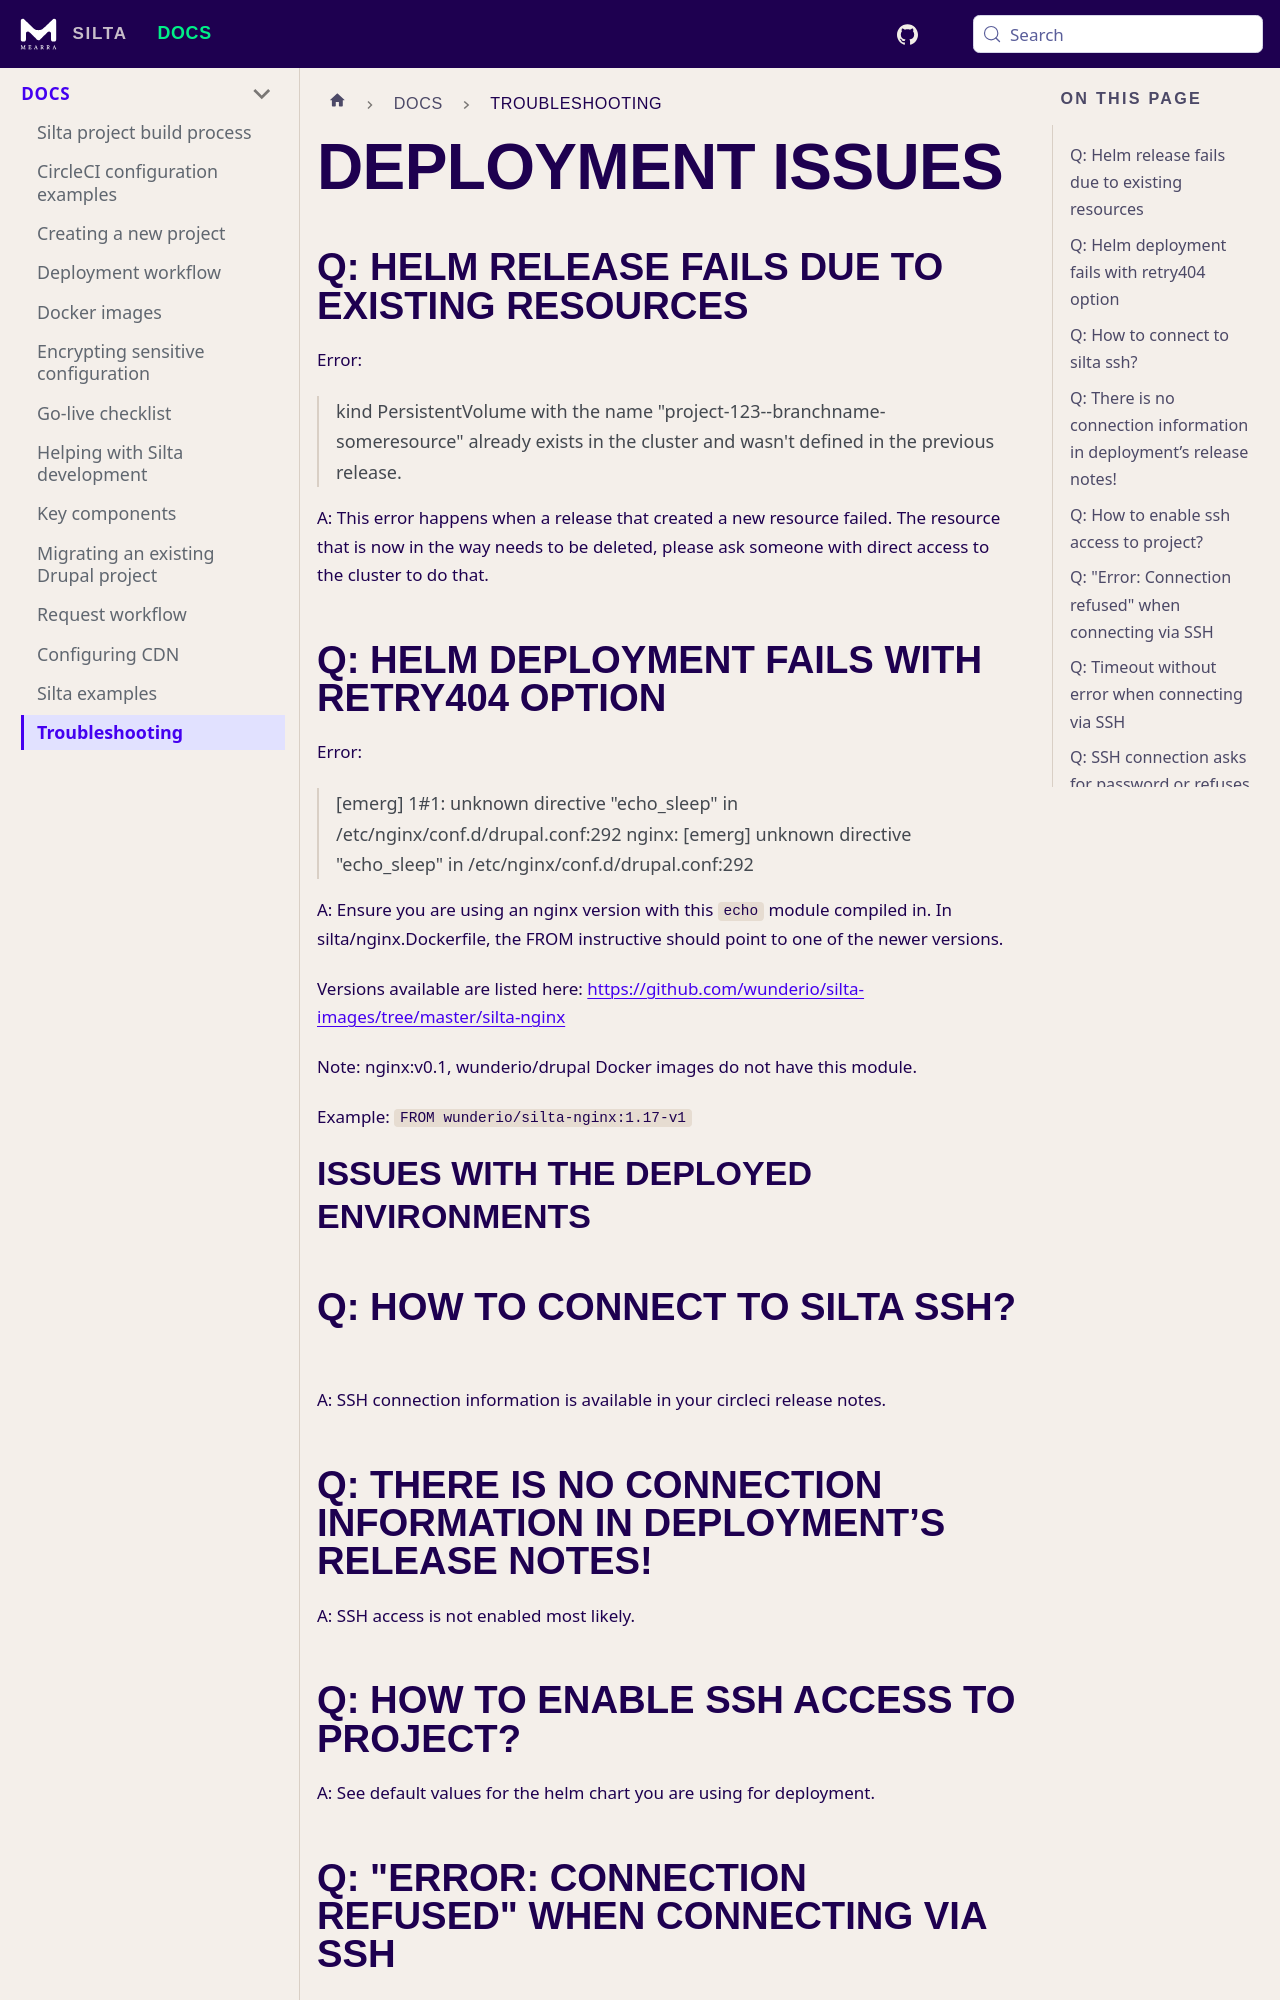

repository: wunderio/silta · page: docs/troubleshooting/index.html · generator: docusaurus

---
id: troubleshooting
title: Troubleshooting and FAQ
sidebar_label: Troubleshooting
--- 

# Deployment issues

## Q: Helm release fails due to existing resources

Error:
> kind PersistentVolume with the name "project-123--branchname-someresource" already exists in the cluster and wasn't defined in the previous release.

A: This error happens when a release that created a new resource failed.
The resource that is now in the way needs to be deleted, please ask someone with direct access to the cluster to do that.

## Q: Helm deployment fails with retry404 option
Error:
> [emerg] 1#1: unknown directive "echo_sleep" in /etc/nginx/conf.d/drupal.conf:292
> nginx: [emerg] unknown directive "echo_sleep" in /etc/nginx/conf.d/drupal.conf:292

A: Ensure you are using an nginx version with this `echo` module compiled in.
In silta/nginx.Dockerfile, the FROM instructive should point to one of the newer versions.

Versions available are listed here: https://github.com/wunderio/silta-images/tree/master/silta-nginx

Note: nginx:v0.1, wunderio/drupal Docker images do not have this module.

Example: `FROM wunderio/silta-nginx:1.17-v1`

# Issues with the deployed environments

## Q: How to connect to silta ssh?

A: SSH connection information is available in your circleci release notes.

## Q: There is no connection information in deployment’s release notes!
A: SSH access is not enabled most likely.

## Q: How to enable ssh access to project?

A: See default values for the helm chart you are using for deployment.

## Q: "Error: Connection refused" when connecting via SSH

Error:
> channel 0: open failed: connect failed: Connection refused
stdio forwarding failed
ssh_exchange_identification: Connection closed by remote host

Possible causes:

- The `shell` pod is not done deploying. Wait for ten seconds and try again.

- There is no `shell` access in frontend chart by default, You need to enable it (`shell.enabled: true`) and use customized base images from https://hub.docker.com/r/wunderio/silta-node 

- The environment has been downscaled to standby and has not been yet re-launched. Visit the environment URL and press the button to trigger upscaling.
